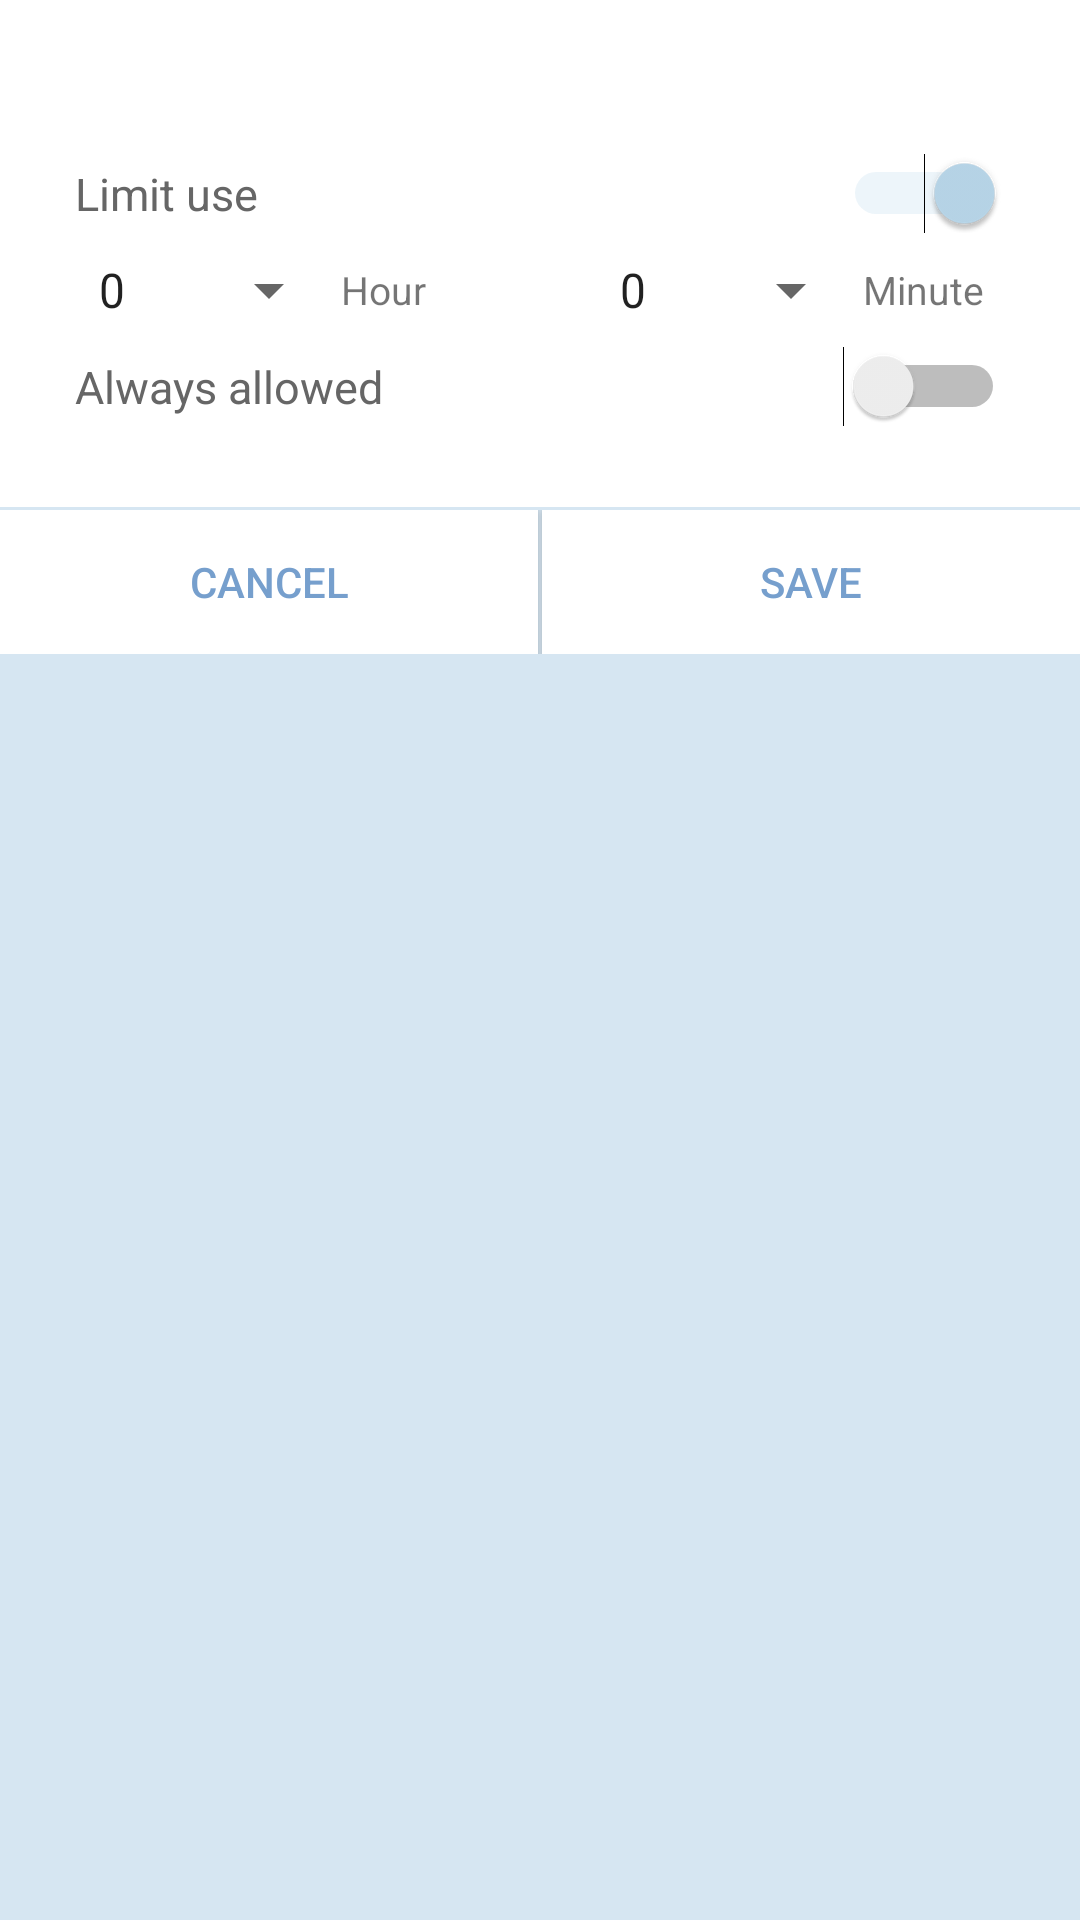

Produce the Android XML layout that renders to this screen, including the resource entries it uses.
<!-- AndroidManifest.xml: application theme AppTheme -->
<!-- res/layout/app_limits_dialog.xml -->
<?xml version="1.0" encoding="utf-8"?>
<LinearLayout xmlns:android="http://schemas.android.com/apk/res/android"
    xmlns:tools="http://schemas.android.com/tools"
    android:layout_width="match_parent"
    android:layout_height="match_parent"
    android:background="@color/blue_2"
    android:orientation="vertical" >

    <LinearLayout
        android:layout_width="match_parent"
        android:layout_height="wrap_content"
        android:background="@android:color/background_light"
        android:orientation="vertical">
    <TextView
        android:textSize="18sp"
        android:id="@+id/app_name"
        android:layout_width="match_parent"
        android:layout_height="wrap_content"
        android:paddingLeft="25dp"
        android:paddingRight="25dp"
        android:paddingTop="10dp"
        android:paddingBottom="10dp"
        android:textStyle="bold"/>

    <Switch
        android:id="@+id/switch_limit_use"
        android:layout_width="match_parent"
        android:layout_height="wrap_content"
        android:textSize="15sp"
        android:textColor="#666666"
        android:paddingLeft="25dp"
        android:paddingRight="25dp"
        android:paddingTop="10dp"
        android:paddingBottom="10dp"
        android:text="Limit use"
        android:checked="true"
        tools:ignore="UseSwitchCompatOrMaterialXml"/>


    <LinearLayout
        android:layout_width="match_parent"
        android:layout_height="wrap_content"
        android:orientation="horizontal">
        <Spinner
            android:id="@+id/spinner_hour"
            android:layout_width="wrap_content"
            android:layout_height="wrap_content"
            android:layout_weight="1"
            android:paddingLeft="25dp"
            android:paddingRight="25dp"
            android:entries="@array/hours"
            />
        <TextView
            android:layout_width="wrap_content"
            android:layout_height="match_parent"
            android:layout_weight="1"
            android:gravity="center_vertical"
            android:textSize="13sp"
            android:text="Hour"/>
        <Spinner
            android:id="@+id/spinner_min"
            android:layout_width="wrap_content"
            android:layout_height="wrap_content"
            android:layout_weight="1"
            android:paddingLeft="25dp"
            android:paddingRight="25dp"
            android:entries="@array/mins"
            />
        <TextView
            android:layout_width="wrap_content"
            android:layout_height="match_parent"
            android:layout_weight="1"
            android:gravity="center_vertical"
            android:textSize="13sp"
            android:text="Minute"/>
    </LinearLayout>


    <Switch
        android:id="@+id/switch_always"
        android:layout_width="match_parent"
        android:layout_height="wrap_content"
        android:paddingLeft="25dp"
        android:paddingRight="25dp"
        android:paddingTop="10dp"
        android:paddingBottom="10dp"
        android:layout_marginBottom="20dp"
        android:textColor="#666666"
        android:text="Always allowed"
        android:textSize="15sp"
        tools:ignore="UseSwitchCompatOrMaterialXml" />

    </LinearLayout>

    <LinearLayout
        android:layout_marginTop="1dp"
        android:layout_width="match_parent"
        android:layout_height="wrap_content"
        android:orientation="horizontal">
        <Button
            android:id="@+id/cancel"
            android:layout_width="wrap_content"
            android:layout_height="match_parent"
            android:layout_weight="1"
            android:background="@android:color/background_light"
            android:textColor="@color/blue_4"
            android:layout_marginRight="0.5dp"
            android:text="Cancel"/>

        <Button
            android:id="@+id/save"
            android:layout_width="wrap_content"
            android:layout_height="match_parent"
            android:layout_weight="1"
            android:background="@android:color/background_light"
            android:textColor="@color/blue_4"
            android:layout_marginLeft="0.5dp"
            android:text="Save"/>
    </LinearLayout>


</LinearLayout>
<!-- resources referenced by this layout -->
<resources>
  <string-array name="hours">
          <item>0</item>
          <item>1</item>
          <item>2</item>
          <item>3</item>
          <item>4</item>
          <item>5</item>
          <item>6</item>
          <item>7</item>
          <item>8</item>
          <item>9</item>
          <item>10</item>
          <item>11</item>
          <item>12</item>
          <item>13</item>
          <item>14</item>
          <item>15</item>
          <item>16</item>
          <item>17</item>
          <item>18</item>
          <item>19</item>
          <item>20</item>
          <item>21</item>
          <item>22</item>
          <item>23</item>
      </string-array>
  <string-array name="mins">
          <item>0</item>
          <item>1</item>
          <item>2</item>
          <item>3</item>
          <item>4</item>
          <item>5</item>
          <item>6</item>
          <item>7</item>
          <item>8</item>
          <item>9</item>
          <item>10</item>
          <item>11</item>
          <item>12</item>
          <item>13</item>
          <item>14</item>
          <item>15</item>
          <item>16</item>
          <item>17</item>
          <item>18</item>
          <item>19</item>
          <item>20</item>
          <item>21</item>
          <item>22</item>
          <item>23</item>
          <item>24</item>
          <item>25</item>
          <item>26</item>
          <item>27</item>
          <item>28</item>
          <item>29</item>
          <item>30</item>
          <item>31</item>
          <item>32</item>
          <item>33</item>
          <item>34</item>
          <item>35</item>
          <item>36</item>
          <item>37</item>
          <item>38</item>
          <item>39</item>
          <item>40</item>
          <item>41</item>
          <item>42</item>
          <item>43</item>
          <item>44</item>
          <item>45</item>
          <item>46</item>
          <item>47</item>
          <item>48</item>
          <item>49</item>
          <item>50</item>
          <item>51</item>
          <item>52</item>
          <item>53</item>
          <item>54</item>
          <item>55</item>
          <item>56</item>
          <item>57</item>
          <item>58</item>
          <item>59</item>
      </string-array>
  <color name="blue_2">#d6e6f2</color>
  <color name="blue_4">#769fcd</color>
  <style name="AppTheme" parent="Theme.AppCompat.Light.DarkActionBar">
          
          <item name="colorPrimary">@color/blue_4</item>
          <item name="colorPrimaryDark">@color/blue_2</item>
          <item name="colorAccent">@color/blue_3</item>
      </style>
  <color name="blue_3">#b9d7ea</color>
</resources>
